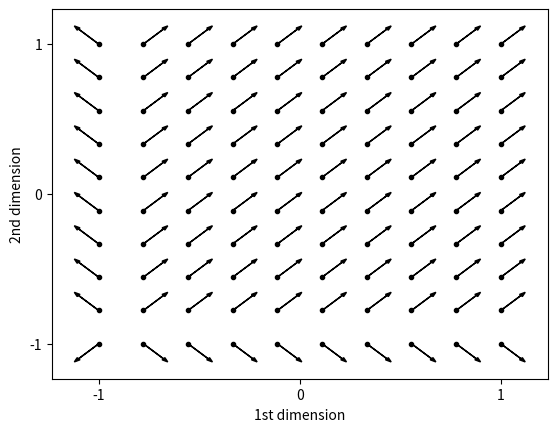

The matplotlib source for this figure:
import numpy as np
import matplotlib.pyplot as plt

def high_reward_expectation(position):
    return 1/(10*(np.abs(1-min(0.9,position))));

def low_reward_expectation(position):
    return 0.1/(10*(np.abs(-1-max(-0.9,position))));


if __name__ == "__main__":

    dim_linspaces = [np.linspace(-1,1,10,endpoint=True),np.linspace(-1,1,10,endpoint=True)]
    meshed_dim = np.meshgrid(*dim_linspaces)
    reshaped_meshed_dim = []
    for dim in meshed_dim:
        reshaped_meshed_dim.append(dim.ravel().reshape(-1,1))
    grid = np.hstack(reshaped_meshed_dim)

    Pi_values=[]
    for state in grid :
        pi_value = state.flatten().tolist()
        pi_value.extend([
            1 if high_reward_expectation(state[0]) > low_reward_expectation(state[0]) else -1,
            1 if high_reward_expectation(state[1]) > low_reward_expectation(state[1]) else -1
            ])
        Pi_values.append(pi_value)
    Pi_values = np.array(Pi_values)

    states = Pi_values[:,:2]
    pis = Pi_values[:,2:]

    fig, ax = plt.subplots(1)

    for pi,state in zip(pis,states):

        x_pos , y_pos = state[0],state[1]
        x_pi , y_pi = pi[0]*0.1,pi[1]*0.1

        plt.plot(x_pos, y_pos, '.', color="black")
        plt.arrow(x_pos, y_pos, x_pi, y_pi, color="black", width=0.001, head_width=0.02)

    plt.xlabel('1st dimension')
    plt.ylabel('2nd dimension')
    plt.xticks([-1,0,1], [-1,0,1])
    plt.yticks([-1,0,1], [-1,0,1])

    plt.show()
    fig.savefig("theoretical_arrow.png")

